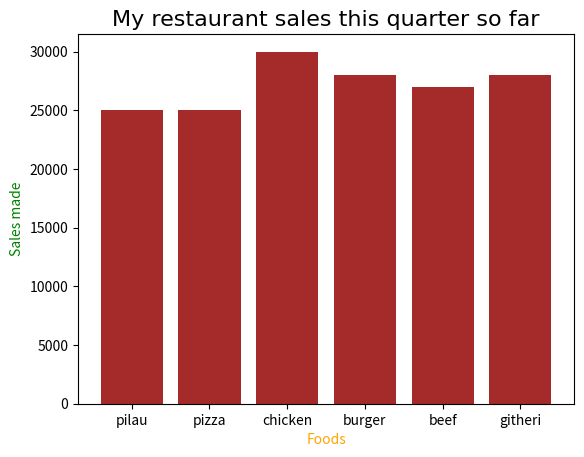

Generate this figure with matplotlib:
import matplotlib.pyplot as plt
import numpy as np

# This is a rebuilt plot of how my real restaurant business is performing.

foods = np.array(["pilau", "pizza", "chicken", "burger", "beef", "githeri"])
sales = np.array([25000, 25000, 30000, 28000, 27000, 28000])

plt.bar(foods, sales, color="brown")
plt.title("My restaurant sales this quarter so far", fontsize="16",family="Arial")
plt.xlabel("Foods", color='orange')
plt.ylabel("Sales made", color='green')
plt.show()
